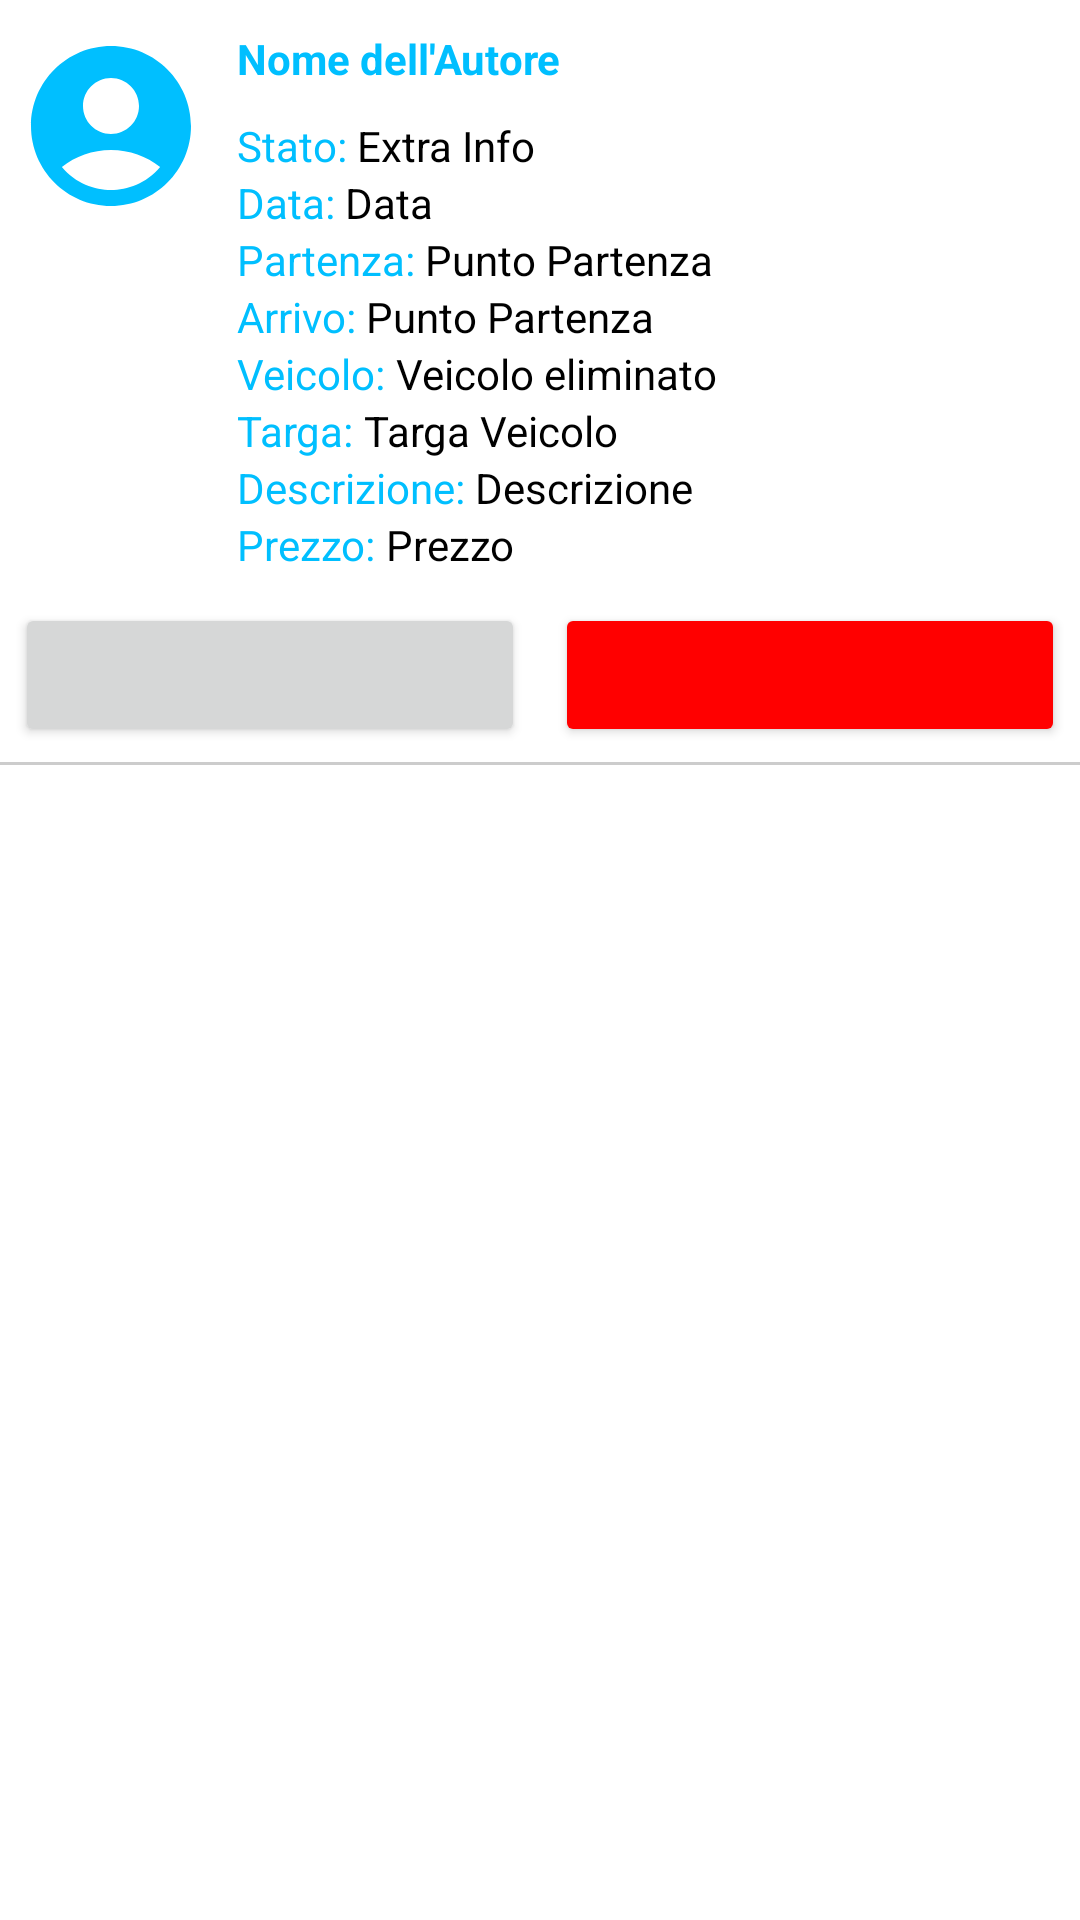

Here is an Android app screen rendered from its layout file. Give the layout XML and the strings, colors and styles it references.
<!-- AndroidManifest.xml: application theme Theme.EasyMove -->
<!-- res/layout/card_richiesta.xml -->
<?xml version="1.0" encoding="utf-8"?>
<androidx.constraintlayout.widget.ConstraintLayout xmlns:android="http://schemas.android.com/apk/res/android"
    xmlns:app="http://schemas.android.com/apk/res-auto"
    xmlns:tools="http://schemas.android.com/tools"
    android:layout_width="match_parent"
    android:layout_height="wrap_content"
    android:background="@color/white"
    android:paddingTop="10dp"
    >

    <ImageView
        android:id="@+id/profileImageView"
        android:layout_width="64dp"
        android:layout_height="64dp"
        android:layout_marginLeft="5dp"
        android:src="@drawable/account_circle_app_theme"
        app:layout_constraintBottom_toBottomOf="parent"
        app:layout_constraintStart_toStartOf="parent"
        app:layout_constraintTop_toTopOf="parent"
        app:layout_constraintVertical_bias="0.0" />

    <TextView
        android:id="@+id/autoreTextView"
        android:layout_width="wrap_content"
        android:layout_height="wrap_content"
        android:layout_marginStart="10dp"
        android:text="Nome dell'Autore"
        android:textStyle="bold"
        android:textColor="@color/app_theme"
        app:layout_constraintBottom_toTopOf="@+id/layoutStato"
        app:layout_constraintStart_toEndOf="@+id/profileImageView"
        app:layout_constraintTop_toTopOf="parent" />


    <LinearLayout
        android:id="@+id/layoutStato"
        android:layout_width="0dp"
        android:layout_height="wrap_content"
        android:orientation="horizontal"
        android:layout_marginHorizontal="10dp"
        android:layout_marginTop="10dp"
        app:layout_constraintTop_toBottomOf="@+id/autoreTextView"
        app:layout_constraintStart_toEndOf="@+id/profileImageView"
        app:layout_constraintEnd_toEndOf="parent">

        <TextView
            android:id="@+id/textStatoRichiesta"
            android:layout_width="wrap_content"
            android:layout_height="wrap_content"
            android:text="Stato: "
            android:textColor="@color/app_theme"
            android:textSize="14dp" />

        <TextView
            android:id="@+id/textStatoRichiesta2"
            android:layout_width="match_parent"
            android:layout_height="wrap_content"
            android:text="Extra Info"
            android:textColor="@color/black"
            android:textSize="14dp" />
    </LinearLayout>


    <LinearLayout
        android:id="@+id/layoutData"
        android:layout_width="0dp"
        android:layout_height="wrap_content"
        android:orientation="horizontal"
        android:layout_marginHorizontal="10dp"
        app:layout_constraintTop_toBottomOf="@+id/layoutStato"
        app:layout_constraintStart_toEndOf="@+id/profileImageView"
        app:layout_constraintEnd_toEndOf="parent">

        <TextView
            android:id="@+id/textData"
            android:layout_width="wrap_content"
            android:layout_height="wrap_content"
            app:layout_constraintHorizontal_bias="0.0"
            android:text="Data: "
            android:textColor="@color/app_theme"
            android:textSize="14dp"
            />

        <TextView
            android:id="@+id/textData2"
            android:layout_width="match_parent"
            android:layout_height="wrap_content"
            android:text="Data"
            android:textColor="@color/black"
            android:textSize="14dp"
            />
    </LinearLayout>

    <LinearLayout
        android:id="@+id/layoutPartenza"
        android:layout_width="0dp"
        android:layout_height="wrap_content"
        android:orientation="horizontal"
        android:layout_marginHorizontal="10dp"
        app:layout_constraintTop_toBottomOf="@+id/layoutData"
        app:layout_constraintStart_toEndOf="@+id/profileImageView"
        app:layout_constraintEnd_toEndOf="parent">



        <TextView
            android:id="@+id/textPuntoPartenza"
            android:layout_width="wrap_content"
            android:layout_height="wrap_content"
            android:text="Partenza: "
            android:textColor="@color/app_theme"
            android:textSize="14dp" />

        <TextView
            android:id="@+id/textPuntoPartenza2"
            android:layout_width="match_parent"
            android:layout_height="wrap_content"
            android:text="Punto Partenza"
            android:textColor="@color/black"
            android:textSize="14dp"
            />
    </LinearLayout>

    <LinearLayout
        android:id="@+id/layoutArrivo"
        android:layout_width="0dp"
        android:layout_height="wrap_content"
        android:orientation="horizontal"
        android:layout_marginHorizontal="10dp"
        app:layout_constraintTop_toBottomOf="@+id/layoutPartenza"
        app:layout_constraintStart_toEndOf="@+id/profileImageView"
        app:layout_constraintEnd_toEndOf="parent">



        <TextView
            android:id="@+id/textPuntoArrivo"
            android:layout_width="wrap_content"
            android:layout_height="wrap_content"
            android:text="Arrivo: "
            android:textColor="@color/app_theme"
            android:textSize="14dp"
            />

        <TextView
            android:id="@+id/textPuntoArrivo2"
            android:layout_width="match_parent"
            android:layout_height="wrap_content"
            android:text="Punto Partenza"
            android:textColor="@color/black"
            android:textSize="14dp"
            />
    </LinearLayout>

    <LinearLayout
        android:id="@+id/layoutNomeVeicolo"
        android:layout_width="0dp"
        android:layout_height="wrap_content"
        android:orientation="horizontal"
        android:layout_marginHorizontal="10dp"
        app:layout_constraintTop_toBottomOf="@+id/layoutArrivo"
        app:layout_constraintStart_toEndOf="@+id/profileImageView"
        app:layout_constraintEnd_toEndOf="parent">


        <TextView
            android:id="@+id/textNomeVeicolo"
            android:layout_width="wrap_content"
            android:layout_height="wrap_content"
            android:text="Veicolo: "
            android:textColor="@color/app_theme"
            android:textSize="14dp"
            app:layout_constraintEnd_toEndOf="parent"
            />

        <TextView
            android:id="@+id/textNomeVeicolo2"
            android:layout_width="match_parent"
            android:layout_height="wrap_content"
            android:text="Veicolo eliminato"
            android:textColor="@color/black"
            android:textSize="14dp" />

    </LinearLayout>


    <LinearLayout
        android:id="@+id/layoutTarga"
        android:layout_width="0dp"
        android:layout_height="wrap_content"
        android:orientation="horizontal"
        android:layout_marginHorizontal="10dp"
        app:layout_constraintTop_toBottomOf="@+id/layoutNomeVeicolo"
        app:layout_constraintStart_toEndOf="@+id/profileImageView"
        app:layout_constraintEnd_toEndOf="parent">


        <TextView
            android:id="@+id/textTargaVeicolo"
            android:layout_width="wrap_content"
            android:layout_height="wrap_content"
            android:text="Targa: "
            android:textColor="@color/app_theme"
            android:textSize="14dp"
            app:layout_constraintEnd_toEndOf="parent"
            />

        <TextView
            android:id="@+id/textTargaVeicolo2"
            android:layout_width="match_parent"
            android:layout_height="wrap_content"
            android:text="Targa Veicolo"
            android:textColor="@color/black"
            android:textSize="14dp"
            />

    </LinearLayout>


    <LinearLayout
        android:id="@+id/layoutDescrizione"
        android:layout_width="0dp"
        android:layout_height="wrap_content"
        android:orientation="horizontal"
        android:layout_marginHorizontal="10dp"
        app:layout_constraintTop_toBottomOf="@+id/layoutTarga"
        app:layout_constraintStart_toEndOf="@+id/profileImageView"
        app:layout_constraintEnd_toEndOf="parent">


        <TextView
            android:id="@+id/textDescrizione"
            android:layout_width="wrap_content"
            android:layout_height="wrap_content"
            android:text="Descrizione: "
            android:textColor="@color/app_theme"
            android:textSize="14dp"
            app:layout_constraintEnd_toEndOf="parent" />

        <TextView
            android:id="@+id/textDescrizione2"
            android:layout_width="match_parent"
            android:layout_height="wrap_content"
            android:text="Descrizione"
            android:textColor="@color/black"
            android:textSize="14dp"
            />

    </LinearLayout>


    <LinearLayout
        android:id="@+id/layoutPrezzo"
        android:layout_width="0dp"
        android:layout_height="wrap_content"
        android:orientation="horizontal"
        android:layout_marginHorizontal="10dp"
        app:layout_constraintTop_toBottomOf="@+id/layoutDescrizione"
        app:layout_constraintStart_toEndOf="@+id/profileImageView"
        app:layout_constraintEnd_toEndOf="parent">


        <TextView
            android:id="@+id/textPrezzo"
            android:layout_width="wrap_content"
            android:layout_height="wrap_content"
            android:text="Prezzo: "
            android:textColor="@color/app_theme"
            android:textSize="14dp"
            app:layout_constraintEnd_toEndOf="parent" />

        <TextView
            android:id="@+id/textPrezzo2"
            android:layout_width="match_parent"
            android:layout_height="wrap_content"
            android:text="Prezzo"
            android:textColor="@color/black"
            android:textSize="14dp"
            />

    </LinearLayout>


    <androidx.constraintlayout.widget.ConstraintLayout
        android:id="@+id/layoutButton"
        android:layout_width="0dp"
        android:layout_height="wrap_content"
        android:layout_marginTop="10dp"
        app:layout_constraintTop_toBottomOf="@+id/layoutPrezzo"
        app:layout_constraintStart_toStartOf="parent"
        app:layout_constraintEnd_toEndOf="parent">

        <Button
            android:id="@+id/button1"
            android:layout_width="0dp"
            android:layout_height="wrap_content"
            android:textColor="@color/white"
            app:cornerRadius="20dp"
            android:layout_marginHorizontal="5dp"
            app:layout_constraintTop_toTopOf="parent"
            app:layout_constraintStart_toStartOf="parent"
            app:layout_constraintEnd_toStartOf="@id/button2"
            />

        <Button
            android:id="@+id/button2"
            android:layout_width="0dp"
            android:layout_height="wrap_content"
            android:textColor="@color/white"
            android:backgroundTint="@color/red"
            app:cornerRadius="20dp"
            android:layout_marginHorizontal="5dp"
            app:layout_constraintTop_toTopOf="parent"
            app:layout_constraintEnd_toEndOf="parent"
            app:layout_constraintStart_toEndOf="@id/button1"

            />
    </androidx.constraintlayout.widget.ConstraintLayout>


    <View
        android:layout_width="0dp"
        android:layout_height="1dp"
        android:background="@color/unselected_star_color"
        app:layout_constraintTop_toBottomOf="@+id/layoutButton"
        app:layout_constraintStart_toStartOf="parent"
        app:layout_constraintEnd_toEndOf="parent"
        android:layout_marginTop="5dp"/>


</androidx.constraintlayout.widget.ConstraintLayout>
<!-- resources referenced by this layout -->
<resources>
  <color name="app_theme">#00bfff</color>
  <color name="black">#FF000000</color>
  <color name="red">#FF0000</color>
  <color name="unselected_star_color">#CCCCCC</color>
  <color name="white">#FFFFFFFF</color>
  <!-- drawable account_circle_app_theme (drawable) -->
  <vector android:height="24dp" android:tint="#00BFFF"
      android:viewportHeight="24" android:viewportWidth="24"
      android:width="24dp" xmlns:android="http://schemas.android.com/apk/res/android">
      <path android:fillColor="@android:color/white" android:pathData="M12,2C6.48,2 2,6.48 2,12s4.48,10 10,10s10,-4.48 10,-10S17.52,2 12,2zM12,6c1.93,0 3.5,1.57 3.5,3.5S13.93,13 12,13s-3.5,-1.57 -3.5,-3.5S10.07,6 12,6zM12,20c-2.03,0 -4.43,-0.82 -6.14,-2.88C7.55,15.8 9.68,15 12,15s4.45,0.8 6.14,2.12C16.43,19.18 14.03,20 12,20z"/>
  </vector>
  <style name="Theme.EasyMove" parent="Theme.MaterialComponents.DayNight.NoActionBar">
          
          <item name="colorPrimary">@color/app_theme</item>
          <item name="colorPrimaryVariant">@color/app_theme</item>
          <item name="colorOnPrimary">@color/white</item>
          
          <item name="colorSecondary">#008FBF</item>
          <item name="colorSecondaryVariant">#008FBF</item>
          <item name="android:textColor">@color/black</item>
  
          
          <item name="android:statusBarColor">?attr/colorPrimaryVariant</item>
          
      </style>
</resources>
